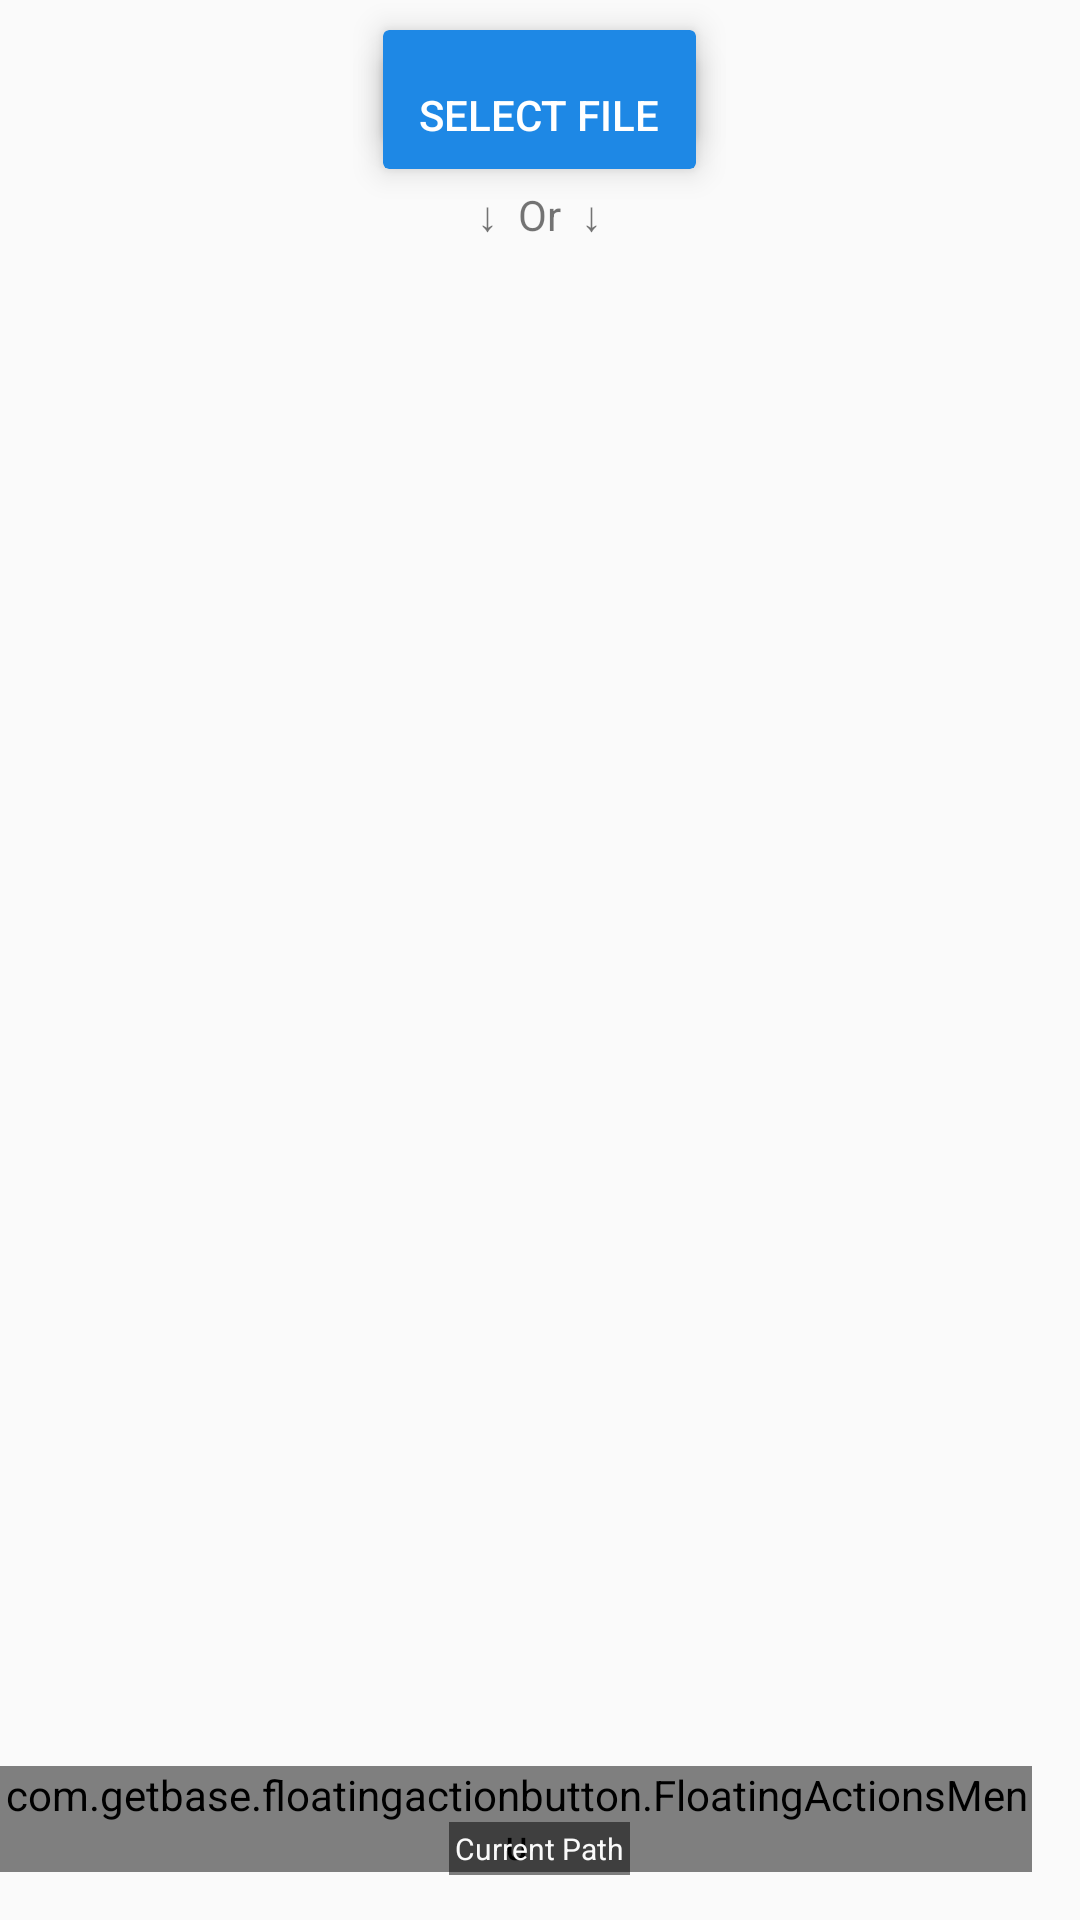

The Android layout XML behind this screen, and the referenced resources:
<!-- AndroidManifest.xml: application theme AppTheme -->
<!-- res/layout/fragment_send.xml -->
<FrameLayout xmlns:android="http://schemas.android.com/apk/res/android"
    xmlns:fab="http://schemas.android.com/apk/res-auto"
    android:layout_width="match_parent"
    android:layout_height="match_parent">

    <android.support.v7.widget.CardView
        xmlns:android="http://schemas.android.com/apk/res/android"
        xmlns:card_view="http://schemas.android.com/apk/res-auto"
        android:id="@+id/card_view"
        android:layout_width="wrap_content"
        android:layout_height="wrap_content"
        android:layout_marginTop="10dp"
        android:layout_marginBottom="12dp"
        android:layout_gravity="center_horizontal"
        card_view:cardBackgroundColor="#1E88E5"
        card_view:cardCornerRadius="2dp"
        card_view:cardElevation="6dp">

        <TextView android:id="@+id/select_file_cardbutton"
            android:layout_width="wrap_content"
            android:layout_height="wrap_content"
            android:paddingTop="8.5dp"
            android:paddingBottom="8.5dp"
            android:paddingLeft="12dp"
            android:paddingRight="12dp"
            android:textColor="#fff"
            android:fontFamily="sans-serif-medium"
            android:text="SELECT FILE" />

    </android.support.v7.widget.CardView>

    <android.support.v7.widget.CardView
        xmlns:android="http://schemas.android.com/apk/res/android"
        xmlns:card_view="http://schemas.android.com/apk/res-auto"
        android:id="@+id/card_view_Lolli"
        android:layout_width="wrap_content"
        android:layout_height="wrap_content"
        android:layout_marginTop="20dp"
        android:layout_marginBottom="12dp"
        android:layout_gravity="center_horizontal"
        card_view:cardBackgroundColor="#1E88E5"
        card_view:cardCornerRadius="2dp"
        card_view:cardElevation="6dp">

        <TextView android:id="@+id/select_file_cardbuttonLolli"
            android:layout_width="wrap_content"
            android:layout_height="wrap_content"
            android:paddingTop="8.5dp"
            android:paddingBottom="8.5dp"
            android:paddingLeft="12dp"
            android:paddingRight="12dp"
            android:textColor="#fff"
            android:fontFamily="sans-serif-medium"
            android:text="SELECT FILE" />

    </android.support.v7.widget.CardView>

    <TextView
        android:id="@+id/or"
        android:layout_width="wrap_content"
        android:layout_height="wrap_content"
        android:layout_gravity="center_horizontal"
        android:layout_marginTop="62dp"
        android:text="&#8595;  Or  &#8595;"/>

    <ListView
        android:layout_width="match_parent"
        android:layout_marginTop="86dp"
        android:layout_marginLeft="16dp"
        android:layout_marginRight="16dp"
        android:id="@+id/listView"
        android:layout_height="wrap_content"
        android:layout_gravity="center_horizontal"
        android:cacheColorHint="@android:color/transparent"
        android:headerDividersEnabled="false"
        android:clipToPadding="false"/>

    <com.getbase.floatingactionbutton.FloatingActionsMenu
        android:id="@+id/fam"
        android:layout_width="wrap_content"
        android:layout_height="wrap_content"
        android:layout_gravity="bottom|right"
        android:layout_marginRight="16dp"
        android:layout_marginBottom="16dp"
        fab:fab_addButtonColorNormal="#e53935"
        fab:fab_addButtonColorPressed="#CC9E39"
        fab:fab_addButtonPlusIconColor="@color/white"
        fab:fab_labelStyle="@style/menu_labels_style">

        <com.getbase.floatingactionbutton.FloatingActionButton
            android:id="@+id/fab_settings"
            android:layout_width="wrap_content"
            android:layout_height="wrap_content"
            fab:fab_colorNormal="#34ad00"
            fab:fab_icon="@drawable/quizpro"
            fab:fab_title="Quiz Time"
            fab:fab_size="mini"
            fab:fab_colorPressed="@color/white_pressed" />

        

        <com.getbase.floatingactionbutton.FloatingActionButton
            android:layout_width="wrap_content"
            android:id="@+id/fab_button_help"
            android:layout_height="wrap_content"
            fab:fab_colorNormal="#1E88E5"
            fab:fab_icon="@drawable/question"
            fab:fab_size="mini"
            fab:fab_title="How To?"
            fab:fab_colorPressed="@color/white_pressed" />

        <com.getbase.floatingactionbutton.FloatingActionButton
            android:layout_width="wrap_content"
            android:layout_height="wrap_content"
            android:id="@+id/fab_button_share"
            fab:fab_colorNormal="#34ad00"
            fab:fab_icon="@drawable/share"
            fab:fab_size="mini"
            fab:fab_title="Share"
            fab:fab_colorPressed="@color/white_pressed" />

    </com.getbase.floatingactionbutton.FloatingActionsMenu>

    <TextView
        android:layout_width="wrap_content"
        android:layout_height="wrap_content"
        android:textSize="10sp"
        android:background="@color/half_black_transparent"
        android:layout_marginTop="2dp"
        android:layout_marginLeft="2dp"
        android:layout_marginRight="2dp"
        android:layout_marginBottom="15dp"
        android:padding="2dp"
        android:textAlignment="center"
        android:text="@string/current_path"
        android:textColor="@color/white"
        android:id="@+id/editTextCurrentPath"
        android:layout_gravity="center_horizontal|bottom" />


</FrameLayout>
<!-- resources referenced by this layout -->
<resources>
  <color name="half_black_transparent">#80000000</color>
  <color name="white">#fafafa</color>
  <color name="white_pressed">#f1f1f1</color>
  <string name="current_path">Current Path</string>
  <style name="menu_labels_style">
          <item name="android:background">@drawable/fab_label_background</item>
          <item name="android:textColor">@color/white</item>
      </style>
  <style name="AppTheme" parent="Theme.AppCompat.Light.DarkActionBar">
          <item name="colorPrimary">#34ad00</item>
          <item name="colorPrimaryDark">#298d1c</item>
          <item name="colorAccent">#E8993A</item>
          <item name="windowActionBar">false</item>
      </style>
</resources>
